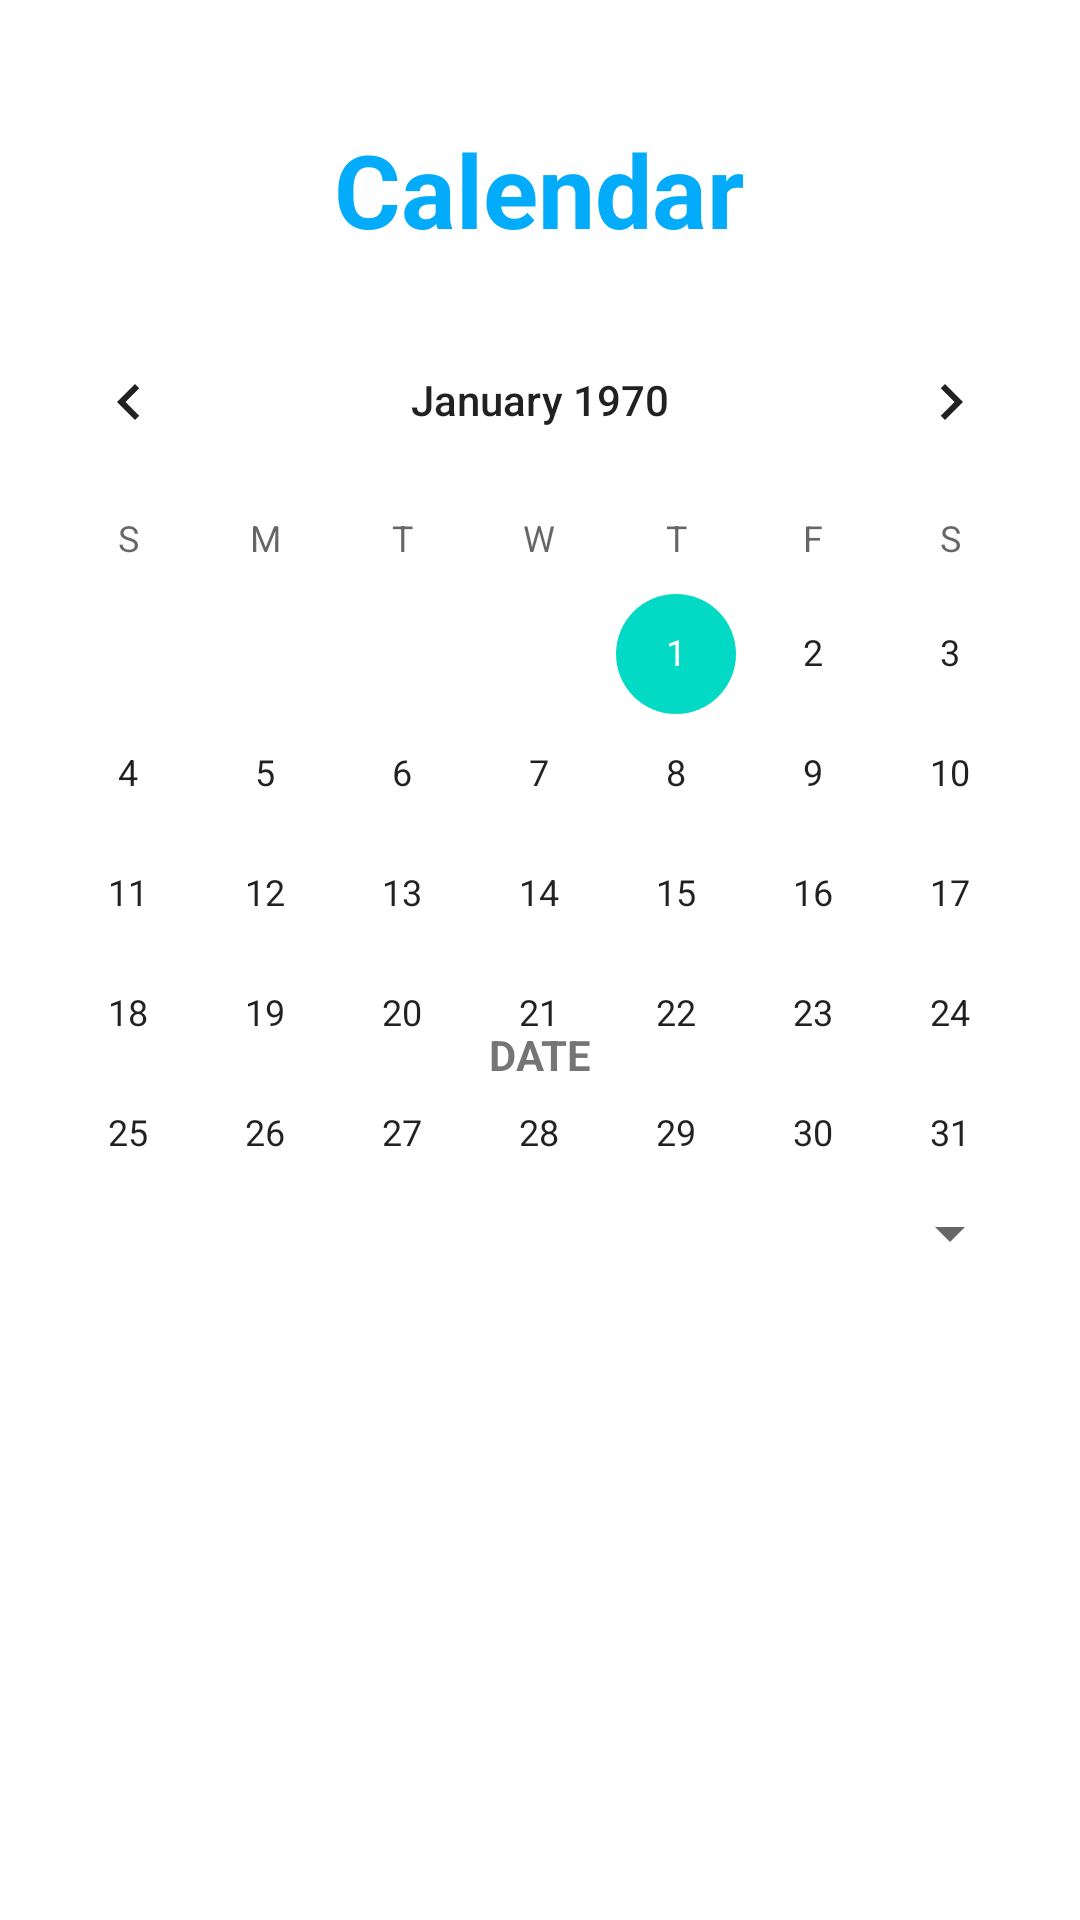

Write the Android layout XML for this screen, with the resource values it uses.
<!-- AndroidManifest.xml: application theme Theme.Yopo -->
<!-- res/layout/client_calendar_layout.xml -->
<?xml version="1.0" encoding="utf-8"?>
<androidx.constraintlayout.widget.ConstraintLayout xmlns:android="http://schemas.android.com/apk/res/android"
    xmlns:app="http://schemas.android.com/apk/res-auto"
    xmlns:tools="http://schemas.android.com/tools"
    android:layout_width="match_parent"
    android:layout_height="match_parent">

    <CalendarView
        android:id="@+id/calendar_client"
        android:layout_width="match_parent"
        android:layout_height="match_parent"
        android:layout_marginTop="100dp"
        tools:layout_editor_absoluteX="0dp"
        tools:layout_editor_absoluteY="111dp"/>

    <Spinner
        android:id="@+id/appointments_client_spinner"
        android:layout_width="321dp"
        android:layout_height="48dp"
        android:layout_marginStart="44dp"
        android:layout_marginEnd="44dp"
        android:contentDescription="@string/hours"
        app:layout_constraintBottom_toBottomOf="parent"
        app:layout_constraintEnd_toEndOf="parent"
        app:layout_constraintStart_toStartOf="parent"
        app:layout_constraintTop_toBottomOf="@+id/date_info_client"
        app:layout_constraintVertical_bias="0.068" />

    <TextView
        android:id="@+id/date_info_client"
        android:layout_width="145dp"
        android:layout_height="30dp"
        android:layout_marginBottom="268dp"
        android:text="DATE"
        android:textAlignment="center"
        android:textStyle="bold"
        app:layout_constraintBottom_toBottomOf="parent"
        app:layout_constraintEnd_toEndOf="parent"
        app:layout_constraintStart_toStartOf="parent" />

    <TextView
        android:id="@+id/client_calendar_title"
        android:layout_width="266dp"
        android:layout_height="48dp"
        android:text="Calendar"
        android:textAlignment="center"
        android:textColor="@color/title_color"
        android:textSize="34sp"
        android:textStyle="bold"
        app:layout_constraintBottom_toBottomOf="parent"
        app:layout_constraintEnd_toEndOf="parent"
        app:layout_constraintHorizontal_bias="0.496"
        app:layout_constraintStart_toStartOf="parent"
        app:layout_constraintTop_toTopOf="parent"
        app:layout_constraintVertical_bias="0.068" />
</androidx.constraintlayout.widget.ConstraintLayout>
<!-- resources referenced by this layout -->
<resources>
  <color name="title_color">#02ACFB</color>
  <string name="hours">spinner_hours</string>
  <style name="Theme.Yopo" parent="Theme.MaterialComponents.DayNight.DarkActionBar">
          
          <item name="colorPrimary">@color/title_color</item>
          <item name="colorPrimaryVariant">@color/title_color</item>
          <item name="colorOnPrimary">@color/white</item>
          
          <item name="colorSecondary">@color/teal_200</item>
          <item name="colorSecondaryVariant">@color/teal_700</item>
          <item name="colorOnSecondary">@color/black</item>
          
          <item name="android:statusBarColor">?attr/colorPrimaryVariant</item>
          
      </style>
  <color name="white">#FFFFFFFF</color>
  <color name="teal_200">#FF03DAC5</color>
  <color name="teal_700">#FF018786</color>
  <color name="black">#FF000000</color>
</resources>
